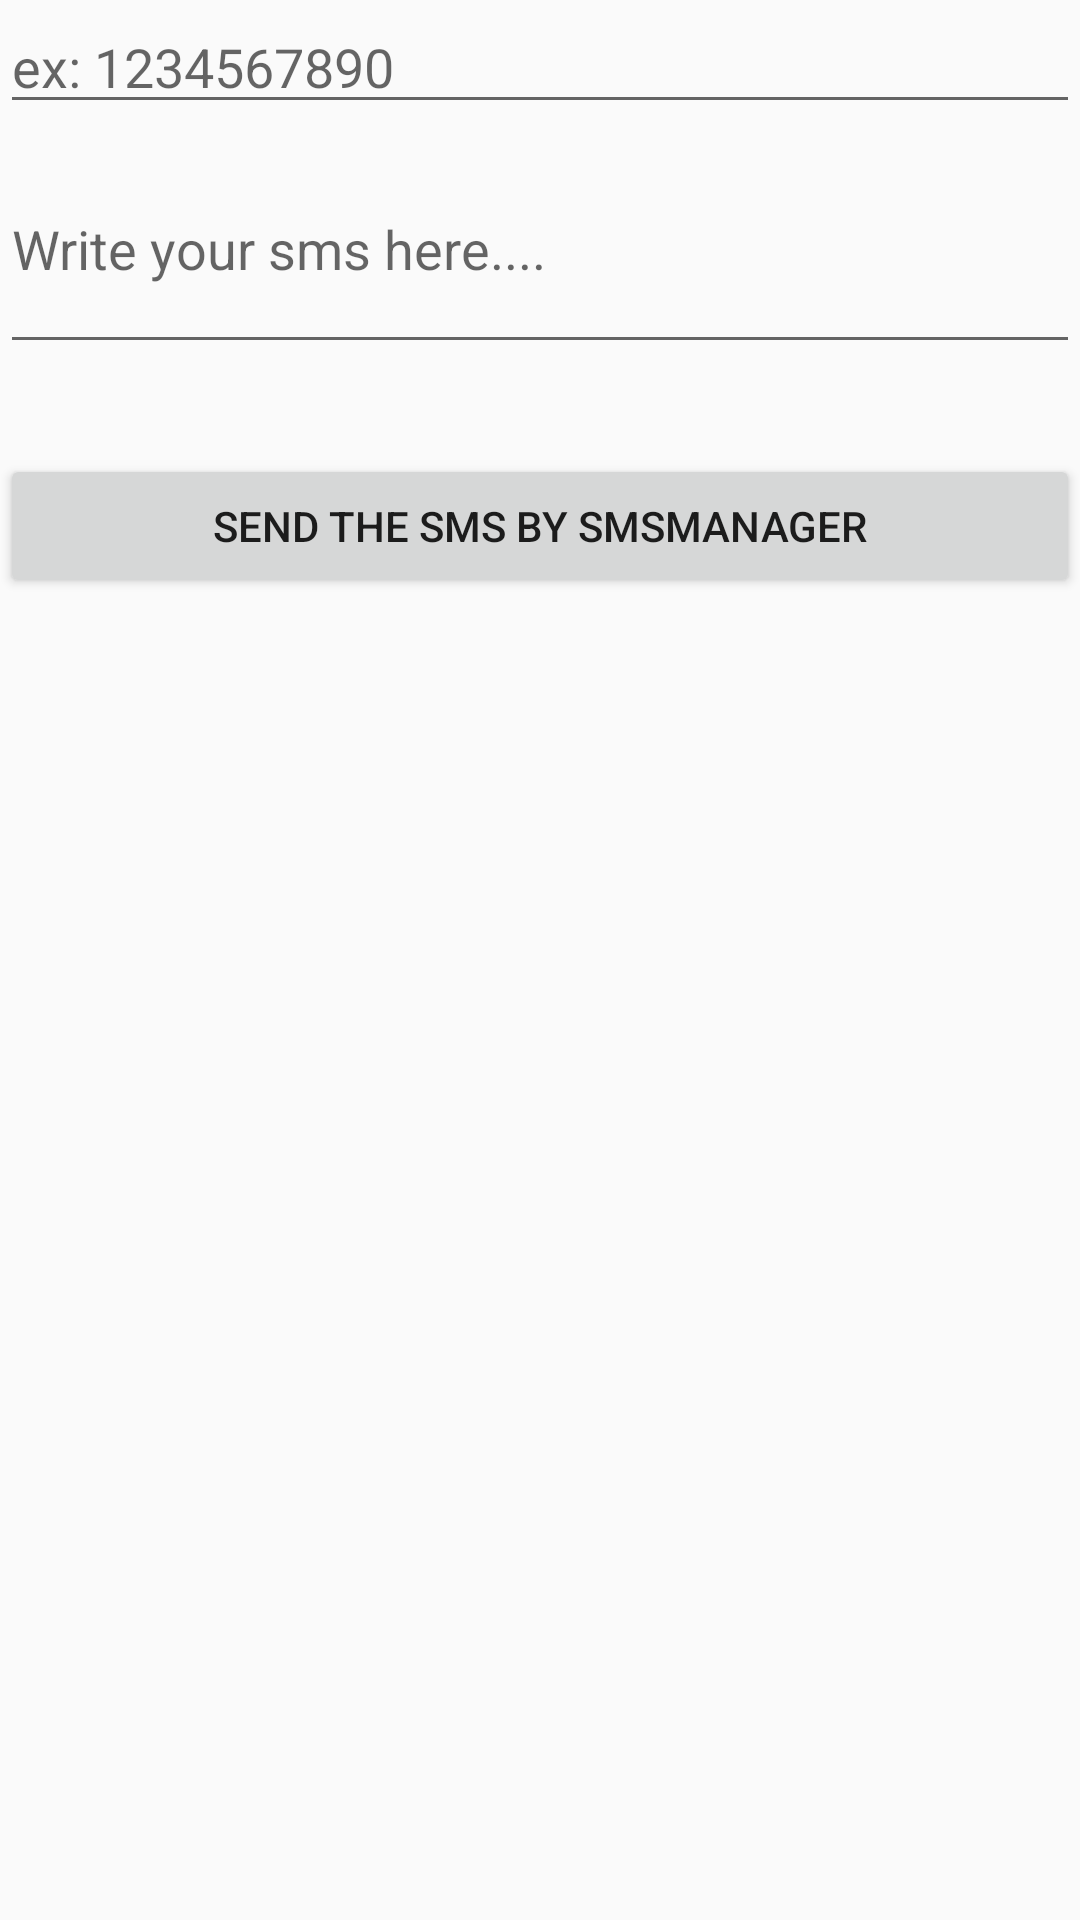

Produce the Android XML layout that renders to this screen, including the resource entries it uses.
<!-- AndroidManifest.xml: application theme AppTheme.NoActionBar -->
<!-- res/layout/fragment_message.xml -->
<?xml version="1.0" encoding="utf-8"?>
<LinearLayout xmlns:android="http://schemas.android.com/apk/res/android"
    android:id="@+id/linearLayout1"
    android:layout_width="fill_parent"
    android:layout_height="fill_parent"
    android:orientation="vertical"
    android:background="@drawable/schoolo">

    <EditText
        android:id="@+id/phoneNumber"
        android:layout_width="fill_parent"
        android:layout_height="wrap_content"
        android:ems="10"
        android:hint="ex: 1234567890"
        android:inputType="phone" />

    <EditText
        android:id="@+id/smsBody"
        android:layout_width="fill_parent"
        android:layout_height="80dp"
        android:layout_marginBottom="30dp"
        android:hint="Write your sms here...." />

    <Button
        android:id="@+id/smsManager"
        android:layout_width="fill_parent"
        android:layout_height="wrap_content"
        android:text="Send the sms by SmsManager" />


    </LinearLayout>
<!-- resources referenced by this layout -->
<resources>
  <style name="AppTheme.NoActionBar">
          <item name="windowActionBar">false</item>
          <item name="windowNoTitle">true</item>
      </style>
</resources>
